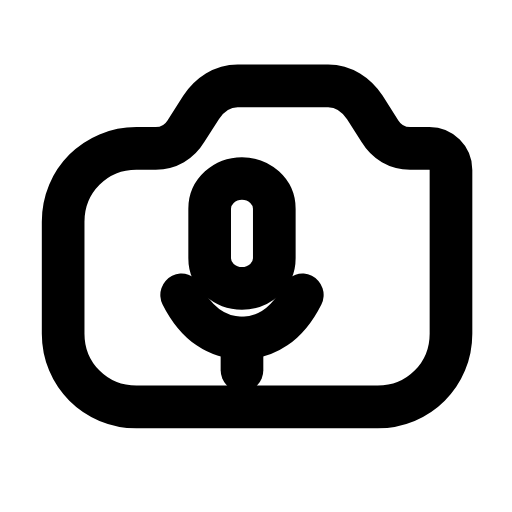
t = 0.00 s
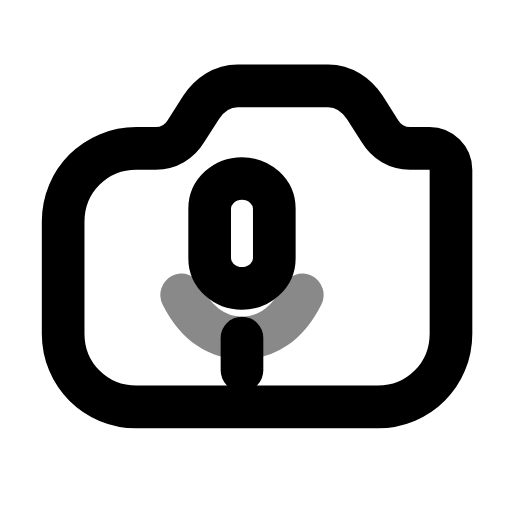
t = 0.28 s
t = 0.56 s: frame unchanged from t = 0.00 s, image omitted
t = 0.83 s: frame unchanged from t = 0.00 s, image omitted
t = 1.12 s: frame unchanged from t = 0.00 s, image omitted
t = 1.42 s: frame unchanged from t = 0.00 s, image omitted

The animated SVG that drew these frames (rendered in a browser with its animation timeline set to each time). Animation: 1 SMIL element (animate=1); one cycle of 1.70 s, repeats indefinitely.

<svg xmlns="http://www.w3.org/2000/svg" width="24" height="24" viewBox="0 0 24 24" fill="none"><g transform="translate(-0.878 -0.115) scale(1.01)"><path stroke="currentColor" stroke-width="1.98" stroke-linecap="round" stroke-linejoin="round" fill="none" d="M3.8 10.4C3.8 8.5 5.3 7 7.2 7L8.1 7C8.7 7 9.2 6.7 9.5 6.2L10.2 5.1C10.6 4.5 11.2 4.1 11.9 4.1L16.1 4.1C16.8 4.1 17.4 4.5 17.8 5.1L18.5 6.2C18.8 6.7 19.3 7 19.9 7L20.8 7C21.35 7 21.8 7.45 21.8 8L21.8 15.6C21.8 17.5 20.3 19 18.4 19L7.2 19C5.3 19 3.8 17.5 3.8 15.6L3.8 10.4Z"></path><path stroke="currentColor" stroke-width="1.98" stroke-linecap="round" stroke-linejoin="round" fill="none" d="M10.6 9.8C10.6 9 11.3 8.4 12.1 8.4S13.6 9 13.6 9.8L13.6 12.1C13.6 12.9 12.9 13.5 12.1 13.5S10.6 12.9 10.6 12.1L10.6 9.8Z"></path><path stroke="currentColor" stroke-width="1.98" stroke-linecap="round" stroke-linejoin="round" fill="none" d="M9.3 13.8C10 15.2 11 15.8 12.1 15.8C13.2 15.8 14.2 15.2 14.9 13.8"><animate attributeName="opacity" values="1;1;0.35;1;1;1;1;0.35;1;1;1" keyTimes="0;0.135;0.2475;0.36;0.45;0.6;0.66;0.735;0.81;0.9;1" dur="1.7s" repeatCount="indefinite" calcMode="spline" keySplines="0.16 1 0.3 1;0.16 1 0.3 1;0.16 1 0.3 1;0.16 1 0.3 1;0.16 1 0.3 1;0.16 1 0.3 1;0.16 1 0.3 1;0.16 1 0.3 1;0.16 1 0.3 1;0.16 1 0.3 1"/></path><line stroke="currentColor" stroke-width="1.98" stroke-linecap="round" stroke-linejoin="round" fill="none" x1="12.1" y1="15.8" x2="12.1" y2="17.3"></line></g></svg>
